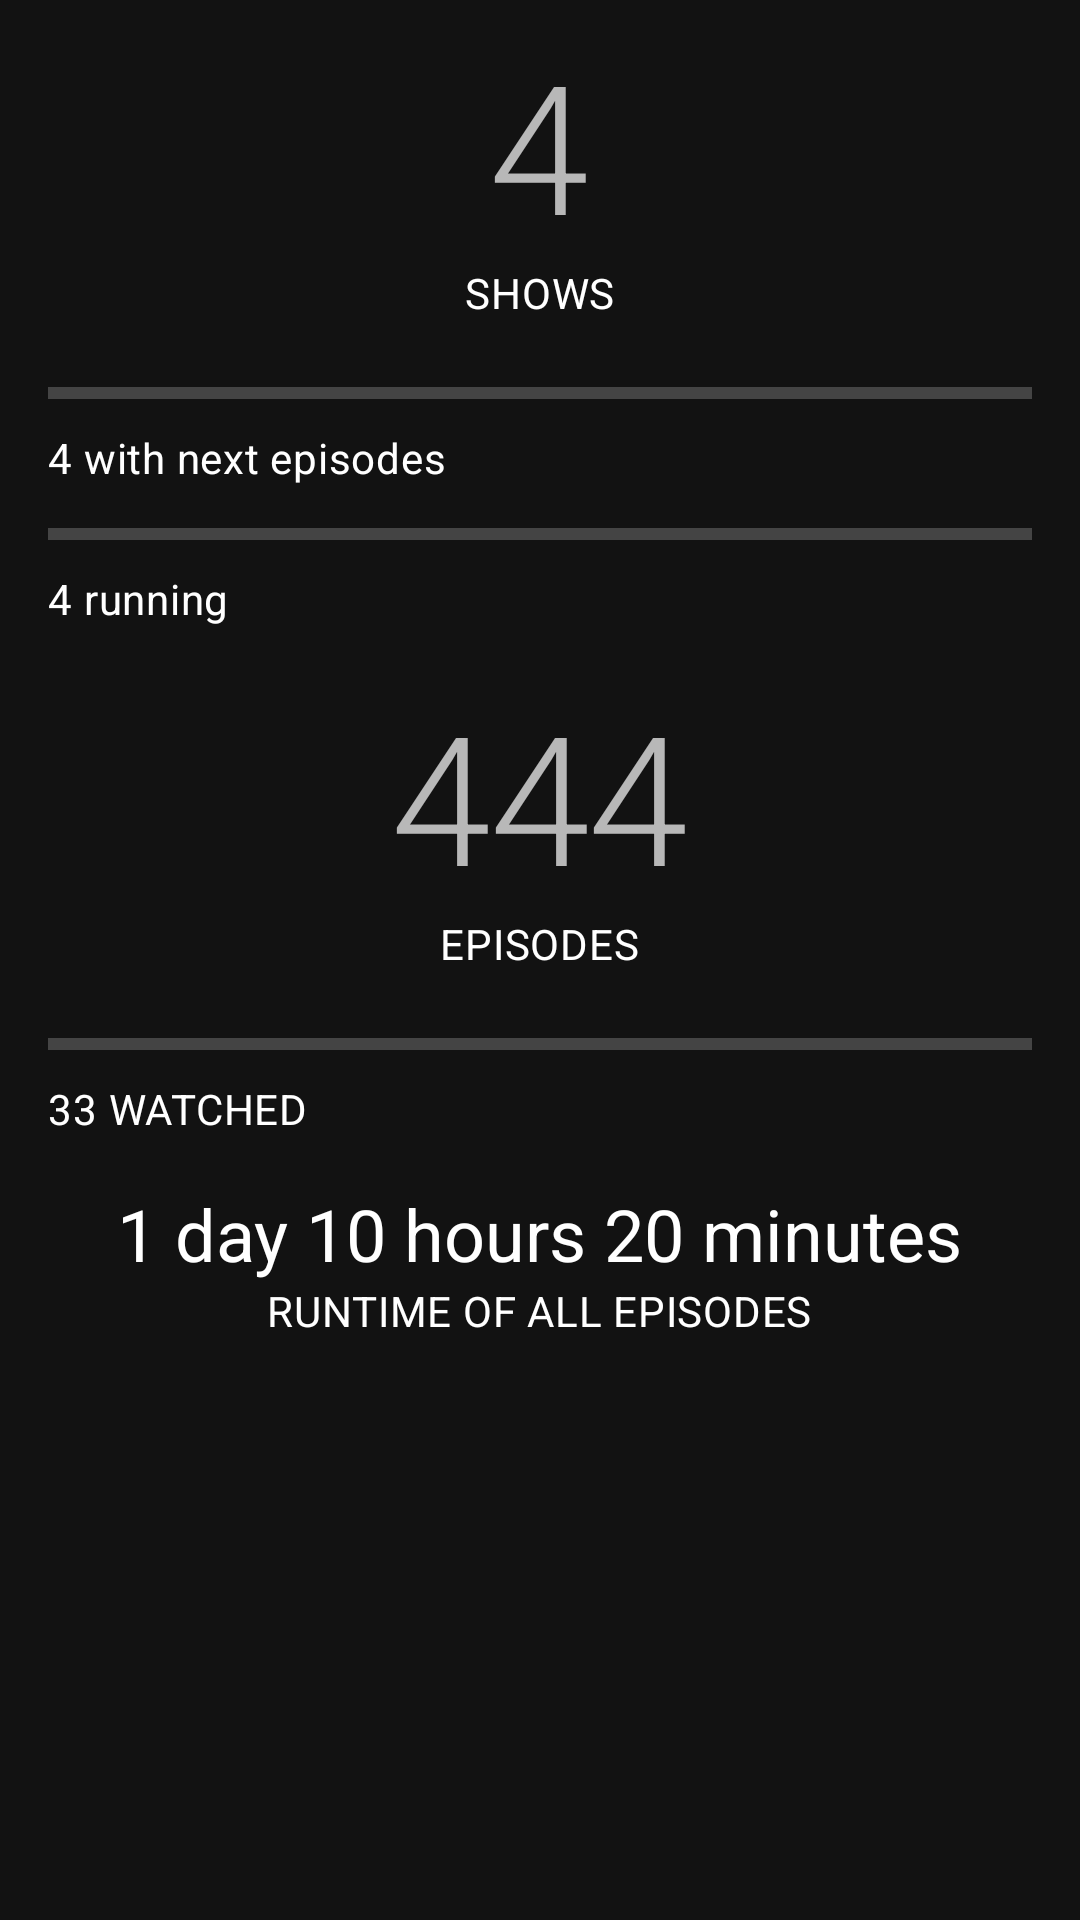

Layout XML and referenced resources for this Android screen:
<!-- AndroidManifest.xml: application theme AppTheme -->
<!-- res/layout/statistic_fragment.xml -->
<?xml version="1.0" encoding="utf-8"?>
<FrameLayout xmlns:android="http://schemas.android.com/apk/res/android"
    xmlns:tools="http://schemas.android.com/tools"
    android:layout_width="match_parent"
    android:layout_height="match_parent"
    android:paddingStart="16dp"
    android:paddingEnd="16dp"
    tools:context=".UI.Statistics.StatisticsFragment">

    <RelativeLayout
        android:layout_width="match_parent"
        android:layout_height="match_parent">

        <ProgressBar
            android:id="@+id/statistics_show_with_next_episodes"
            style="?android:attr/progressBarStyleHorizontal"
            android:layout_width="match_parent"
            android:layout_height="wrap_content"
            android:layout_below="@id/statistics_show_placeholder_text"
            android:layout_marginBottom="4dp" />

        <ProgressBar
            android:id="@+id/statistics_show_count_still_running_progress"
            style="?android:attr/progressBarStyleHorizontal"
            android:layout_width="match_parent"
            android:layout_height="wrap_content"
            android:layout_below="@id/statistics_show_with_next_episodes_text"
            android:layout_marginBottom="4dp" />

        <ProgressBar
            android:id="@+id/statistics_episodes_count_watched_progress"
            style="?android:attr/progressBarStyleHorizontal"
            android:layout_width="match_parent"
            android:layout_height="wrap_content"
            android:layout_below="@id/statistics_episode_count_placeholder_text"
            android:layout_marginBottom="4dp" />

        <com.google.android.material.textview.MaterialTextView
            android:id="@+id/statistics_show_count"
            android:layout_width="wrap_content"
            android:layout_height="wrap_content"
            android:layout_centerHorizontal="true"
            android:layout_marginTop="8dp"
            android:text="4"
            android:textAppearance="?textAppearanceHeadline2" />

        <com.google.android.material.textview.MaterialTextView
            android:id="@+id/statistics_show_placeholder_text"
            android:layout_width="wrap_content"
            android:layout_height="wrap_content"
            android:layout_below="@+id/statistics_show_count"
            android:layout_centerHorizontal="true"
            android:layout_marginBottom="16dp"
            android:text="SHOWS"
            android:textAppearance="?textAppearanceBody2" />

        <com.google.android.material.textview.MaterialTextView
            android:id="@+id/statistics_show_with_next_episodes_text"
            android:layout_width="wrap_content"
            android:layout_height="wrap_content"
            android:layout_below="@id/statistics_show_with_next_episodes"
            android:layout_marginBottom="8dp"
            android:text="4 with next episodes"
            android:textAppearance="?textAppearanceBody2" />

        <com.google.android.material.textview.MaterialTextView
            android:id="@+id/statistics_show_count_still_running_progress_text"
            android:layout_width="wrap_content"
            android:layout_height="wrap_content"
            android:layout_below="@id/statistics_show_count_still_running_progress"
            android:layout_marginBottom="16dp"
            android:text="4 running"
            android:textAppearance="?textAppearanceBody2" />

        <com.google.android.material.textview.MaterialTextView
            android:id="@+id/statistics_all_episodes_count"
            android:layout_width="wrap_content"
            android:layout_height="wrap_content"
            android:layout_below="@id/statistics_show_count_still_running_progress_text"
            android:layout_centerHorizontal="true"
            android:text="444"
            android:textAppearance="?textAppearanceHeadline2" />

        <com.google.android.material.textview.MaterialTextView
            android:id="@+id/statistics_episode_count_placeholder_text"
            android:layout_width="wrap_content"
            android:layout_height="wrap_content"
            android:layout_below="@+id/statistics_all_episodes_count"
            android:layout_centerHorizontal="true"
            android:layout_marginBottom="16dp"
            android:text="EPISODES"
            android:textAppearance="?textAppearanceBody2" />

        <com.google.android.material.textview.MaterialTextView
            android:id="@+id/statistics_episodes_count_watched_progress_text"
            android:layout_width="wrap_content"
            android:layout_height="wrap_content"
            android:layout_below="@id/statistics_episodes_count_watched_progress"
            android:layout_marginBottom="16dp"
            android:text="33 WATCHED"
            android:textAppearance="?textAppearanceBody2" />

        <com.google.android.material.textview.MaterialTextView
            android:id="@+id/statistics_total_runtime"
            android:layout_width="wrap_content"
            android:layout_height="wrap_content"
            android:layout_below="@id/statistics_episodes_count_watched_progress_text"
            android:layout_centerHorizontal="true"
            android:text="1 day 10 hours 20 minutes"
            android:textAppearance="?textAppearanceHeadline5" />

        <com.google.android.material.textview.MaterialTextView
            android:id="@+id/statistics_total_runtime_placeholder"
            android:layout_width="wrap_content"
            android:layout_height="wrap_content"
            android:layout_below="@id/statistics_total_runtime"
            android:layout_centerHorizontal="true"
            android:text="RUNTIME OF ALL EPISODES"
            android:textAppearance="?textAppearanceBody2" />


    </RelativeLayout>

</FrameLayout>
<!-- resources referenced by this layout -->
<resources>
  <style name="AppTheme" parent="Theme.MaterialComponents">
          
      </style>
</resources>
